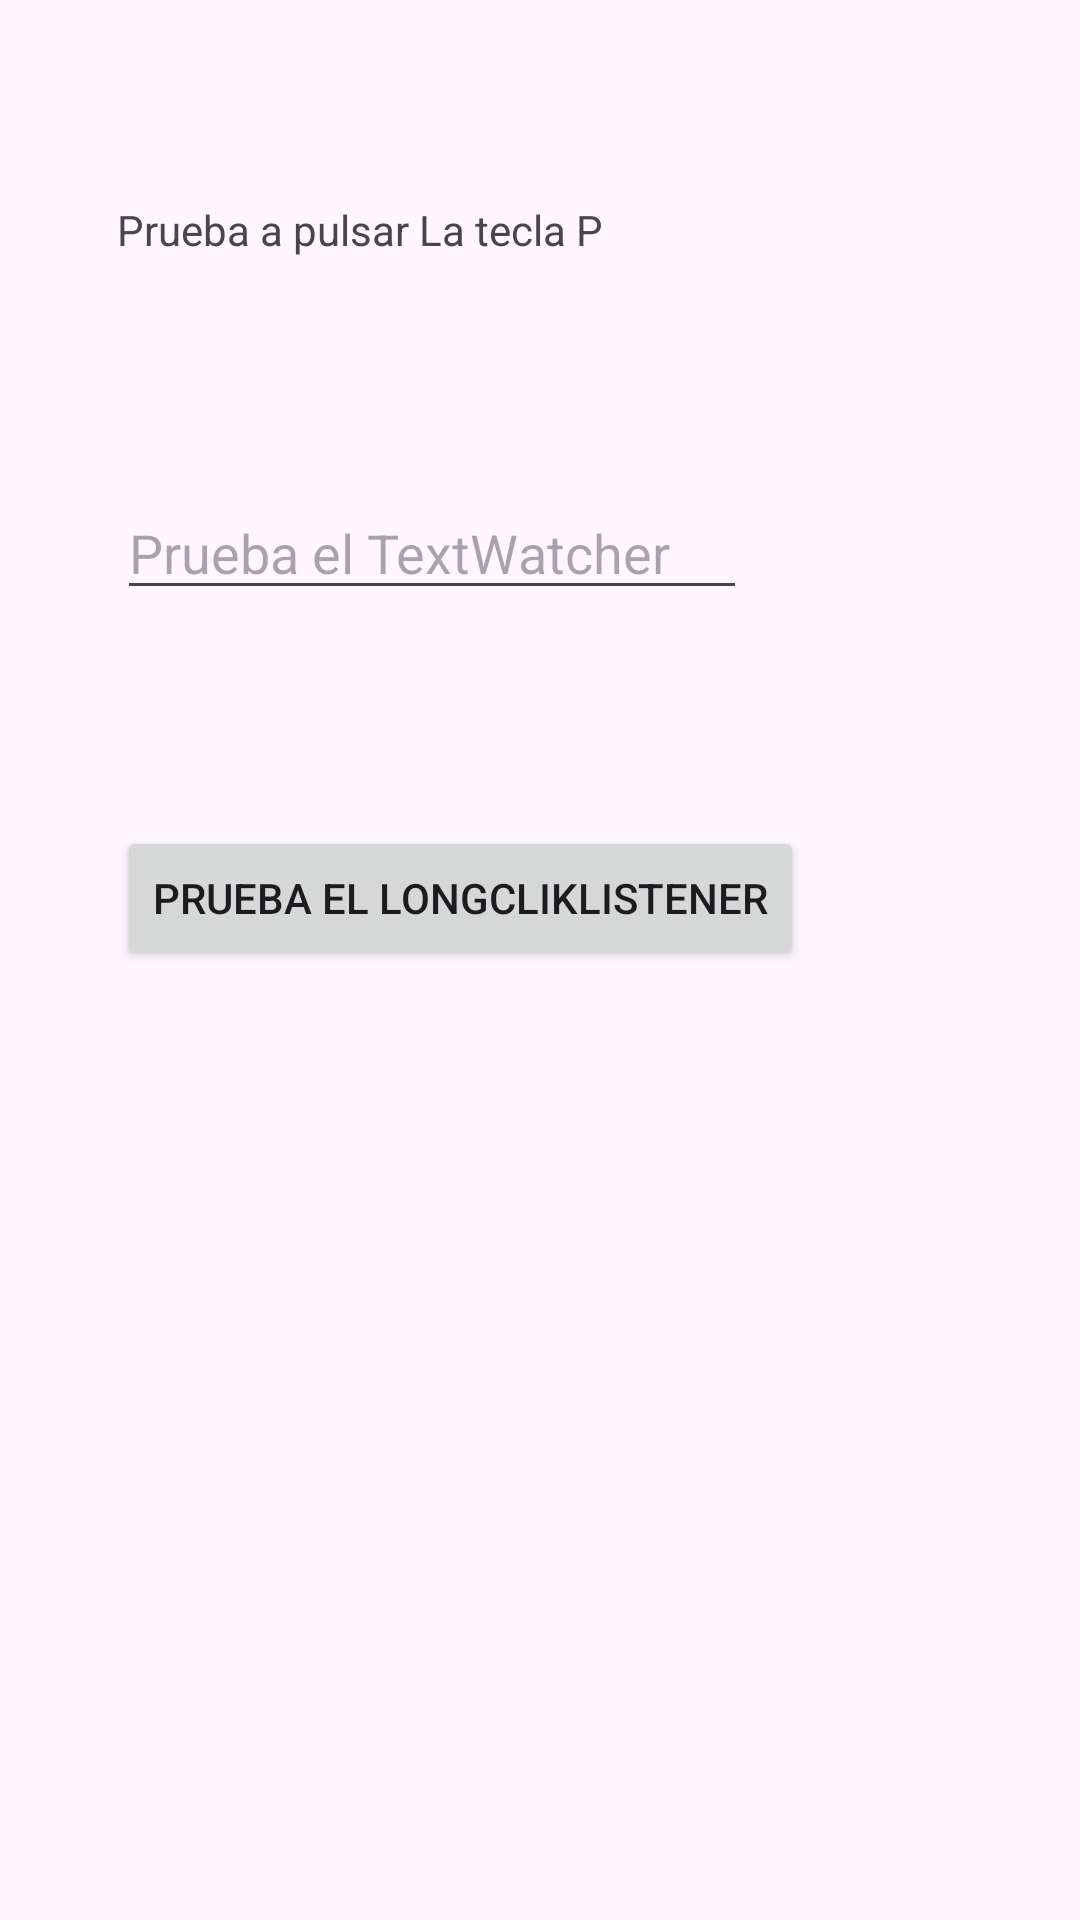

Here is an Android app screen rendered from its layout file. Give the layout XML and the strings, colors and styles it references.
<!-- AndroidManifest.xml: application theme Theme.TrabajoGrupo -->
<!-- res/layout/activity_main.xml -->
<?xml version="1.0" encoding="utf-8"?>
<androidx.constraintlayout.widget.ConstraintLayout xmlns:android="http://schemas.android.com/apk/res/android"
    xmlns:app="http://schemas.android.com/apk/res-auto"
    xmlns:tools="http://schemas.android.com/tools"
    android:id="@+id/main"
    android:layout_width="match_parent"
    android:layout_height="match_parent"
    tools:context=".MainActivity">

    <Button
        android:id="@+id/button"
        android:layout_width="wrap_content"
        android:layout_height="wrap_content"
        android:layout_marginStart="39dp"
        android:layout_marginTop="72dp"
        android:layout_marginEnd="148dp"
        android:text="@string/longcliklistener"
        app:layout_constraintEnd_toEndOf="parent"
        app:layout_constraintHorizontal_bias="0.0"
        app:layout_constraintStart_toStartOf="parent"
        app:layout_constraintTop_toBottomOf="@+id/editText" />

    <EditText
        android:id="@+id/editText"
        android:layout_width="wrap_content"
        android:layout_height="wrap_content"
        android:layout_marginStart="39dp"
        android:layout_marginTop="76dp"
        android:layout_marginEnd="162dp"
        android:ems="10"
        android:hint="@string/textwatcher"
        android:inputType="text"
        app:layout_constraintEnd_toEndOf="parent"
        app:layout_constraintHorizontal_bias="0.0"
        app:layout_constraintStart_toStartOf="parent"
        app:layout_constraintTop_toBottomOf="@+id/textView" />

    <TextView
        android:id="@+id/textView"
        android:layout_width="wrap_content"
        android:layout_height="wrap_content"
        android:layout_marginStart="39dp"
        android:layout_marginTop="67dp"
        android:layout_marginEnd="209dp"
        android:text="@string/prueba_a_pulsar_la_tecla_p"
        app:layout_constraintEnd_toEndOf="parent"
        app:layout_constraintHorizontal_bias="0.0"
        app:layout_constraintStart_toStartOf="parent"
        app:layout_constraintTop_toTopOf="parent" />

</androidx.constraintlayout.widget.ConstraintLayout>
<!-- resources referenced by this layout -->
<resources>
  <string name="longcliklistener">Prueba el LongCLikListener</string>
  <string name="prueba_a_pulsar_la_tecla_p">Prueba a pulsar La tecla P</string>
  <string name="textwatcher">Prueba el TextWatcher</string>
  <style name="Theme.TrabajoGrupo" parent="Base.Theme.TrabajoGrupo" />
  <style name="Base.Theme.TrabajoGrupo" parent="Theme.Material3.DayNight.NoActionBar">
          
          
      </style>
</resources>
